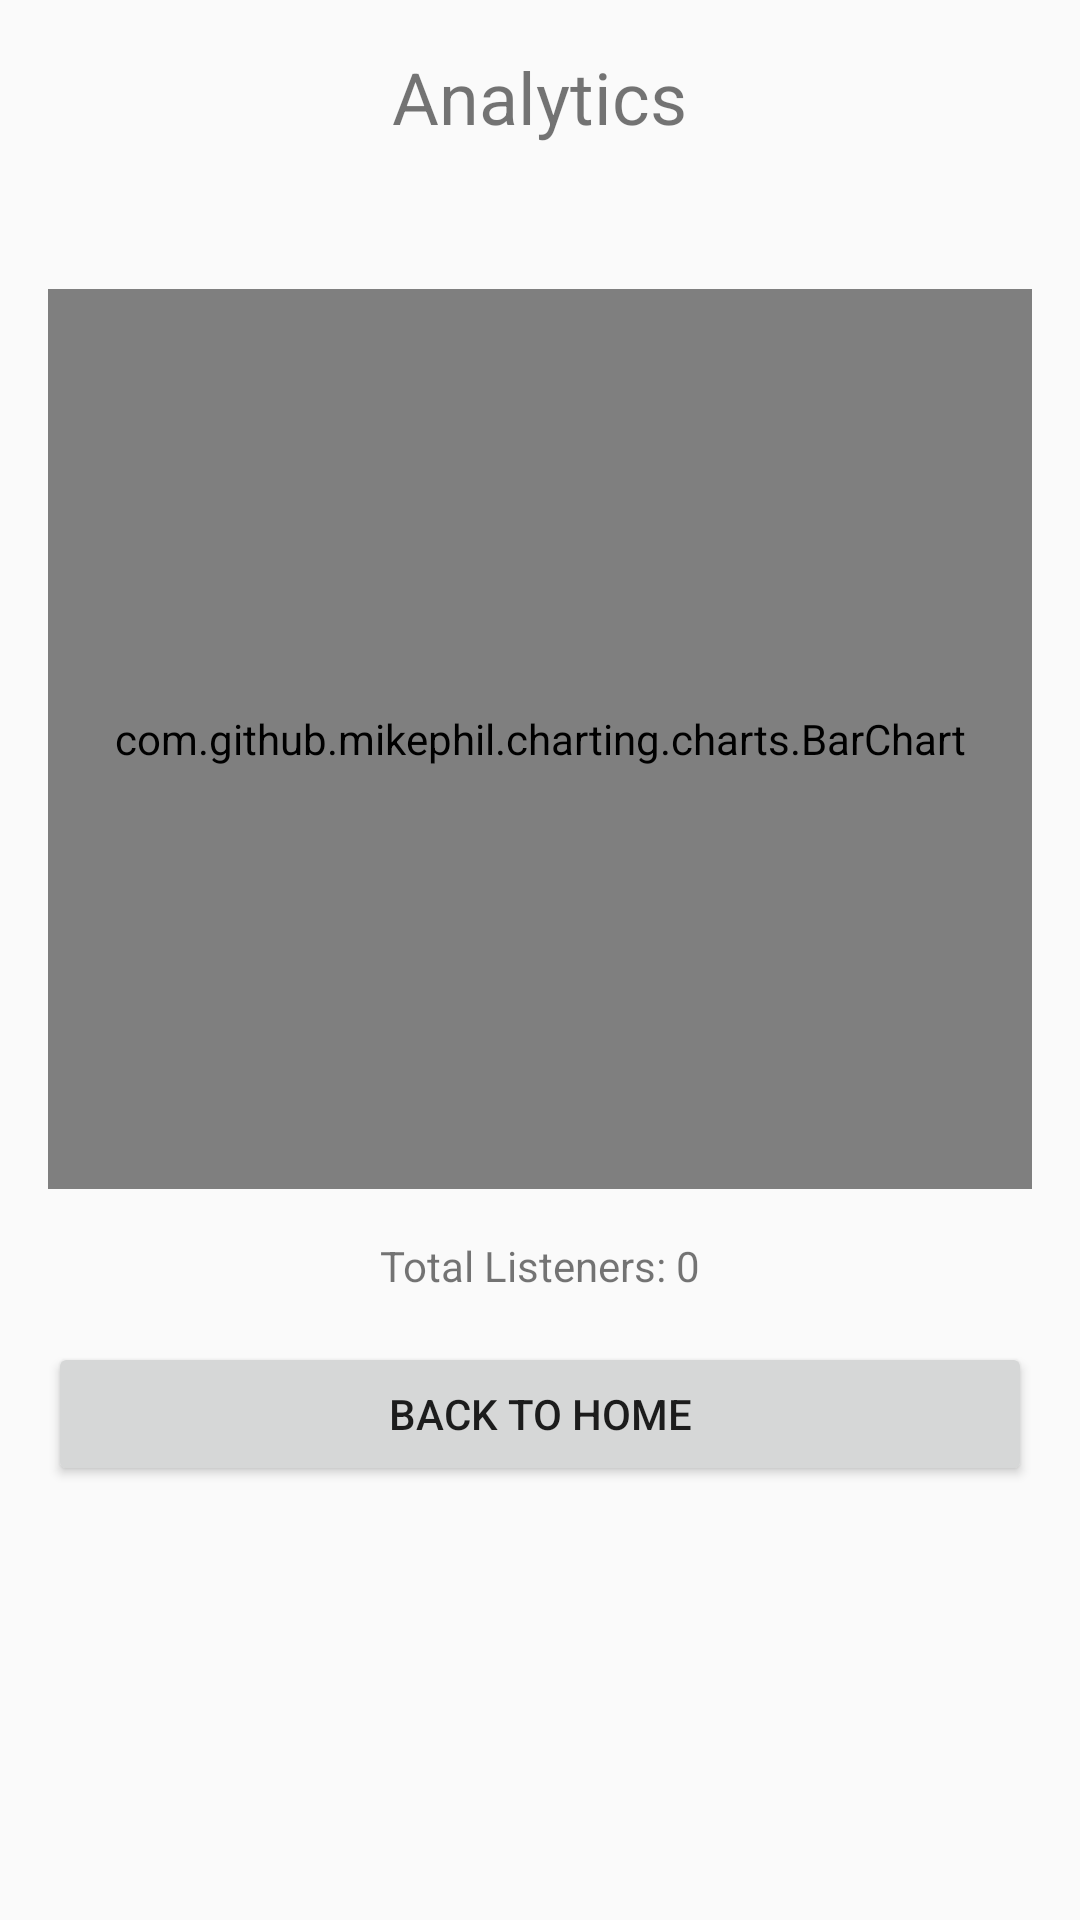

Write the Android layout XML for this screen, with the resource values it uses.
<!-- AndroidManifest.xml: application theme Theme.FreshFinds -->
<!-- res/layout/activity_view_analytics.xml -->
<RelativeLayout xmlns:android="http://schemas.android.com/apk/res/android"
    android:layout_width="match_parent"
    android:layout_height="match_parent"
    android:padding="16dp">

    <TextView
        android:id="@+id/textViewTitle"
        android:layout_width="wrap_content"
        android:layout_height="wrap_content"
        android:text="Analytics"
        android:textSize="24sp"
        android:layout_centerHorizontal="true"
        android:layout_marginBottom="32dp"/>

    <LinearLayout
        android:layout_width="match_parent"
        android:layout_height="wrap_content"
        android:orientation="horizontal"
        android:gravity="center"
        android:layout_below="@id/textViewTitle">

        <Button
            android:id="@+id/buttonYTD"
            android:layout_width="wrap_content"
            android:layout_height="wrap_content"
            android:text="YTD"
            android:layout_margin="8dp"/>

        <Button
            android:id="@+id/buttonMonthly"
            android:layout_width="wrap_content"
            android:layout_height="wrap_content"
            android:text="Monthly"
            android:layout_margin="8dp"/>

        <Button
            android:id="@+id/buttonWeekly"
            android:layout_width="wrap_content"
            android:layout_height="wrap_content"
            android:text="Weekly"
            android:layout_margin="8dp"/>

        <Button
            android:id="@+id/buttonDaily"
            android:layout_width="wrap_content"
            android:layout_height="wrap_content"
            android:text="Daily"
            android:layout_margin="8dp"/>
    </LinearLayout>

        <com.github.mikephil.charting.charts.BarChart
        android:id="@+id/barChart"
        android:layout_width="match_parent"
        android:layout_height="300dp"
        android:layout_below="@id/textViewTitle"
        android:layout_marginTop="16dp"
        android:layout_centerHorizontal="true"/>

    <TextView
        android:id="@+id/textViewTotalListeners"
        android:layout_width="wrap_content"
        android:layout_height="wrap_content"
        android:text="Total Listeners: 0"
        android:layout_below="@id/barChart"
        android:layout_centerHorizontal="true"
        android:layout_marginTop="16dp"/>

    <Button
        android:id="@+id/buttonBackToHome"
        android:layout_width="match_parent"
        android:layout_height="wrap_content"
        android:text="Back to Home"
        android:layout_below="@id/textViewTotalListeners"
        android:layout_marginTop="16dp"/>
</RelativeLayout>
<!-- resources referenced by this layout -->
<resources>
  <style name="Theme.FreshFinds" parent="android:Theme.Material.Light.NoActionBar" />
</resources>
